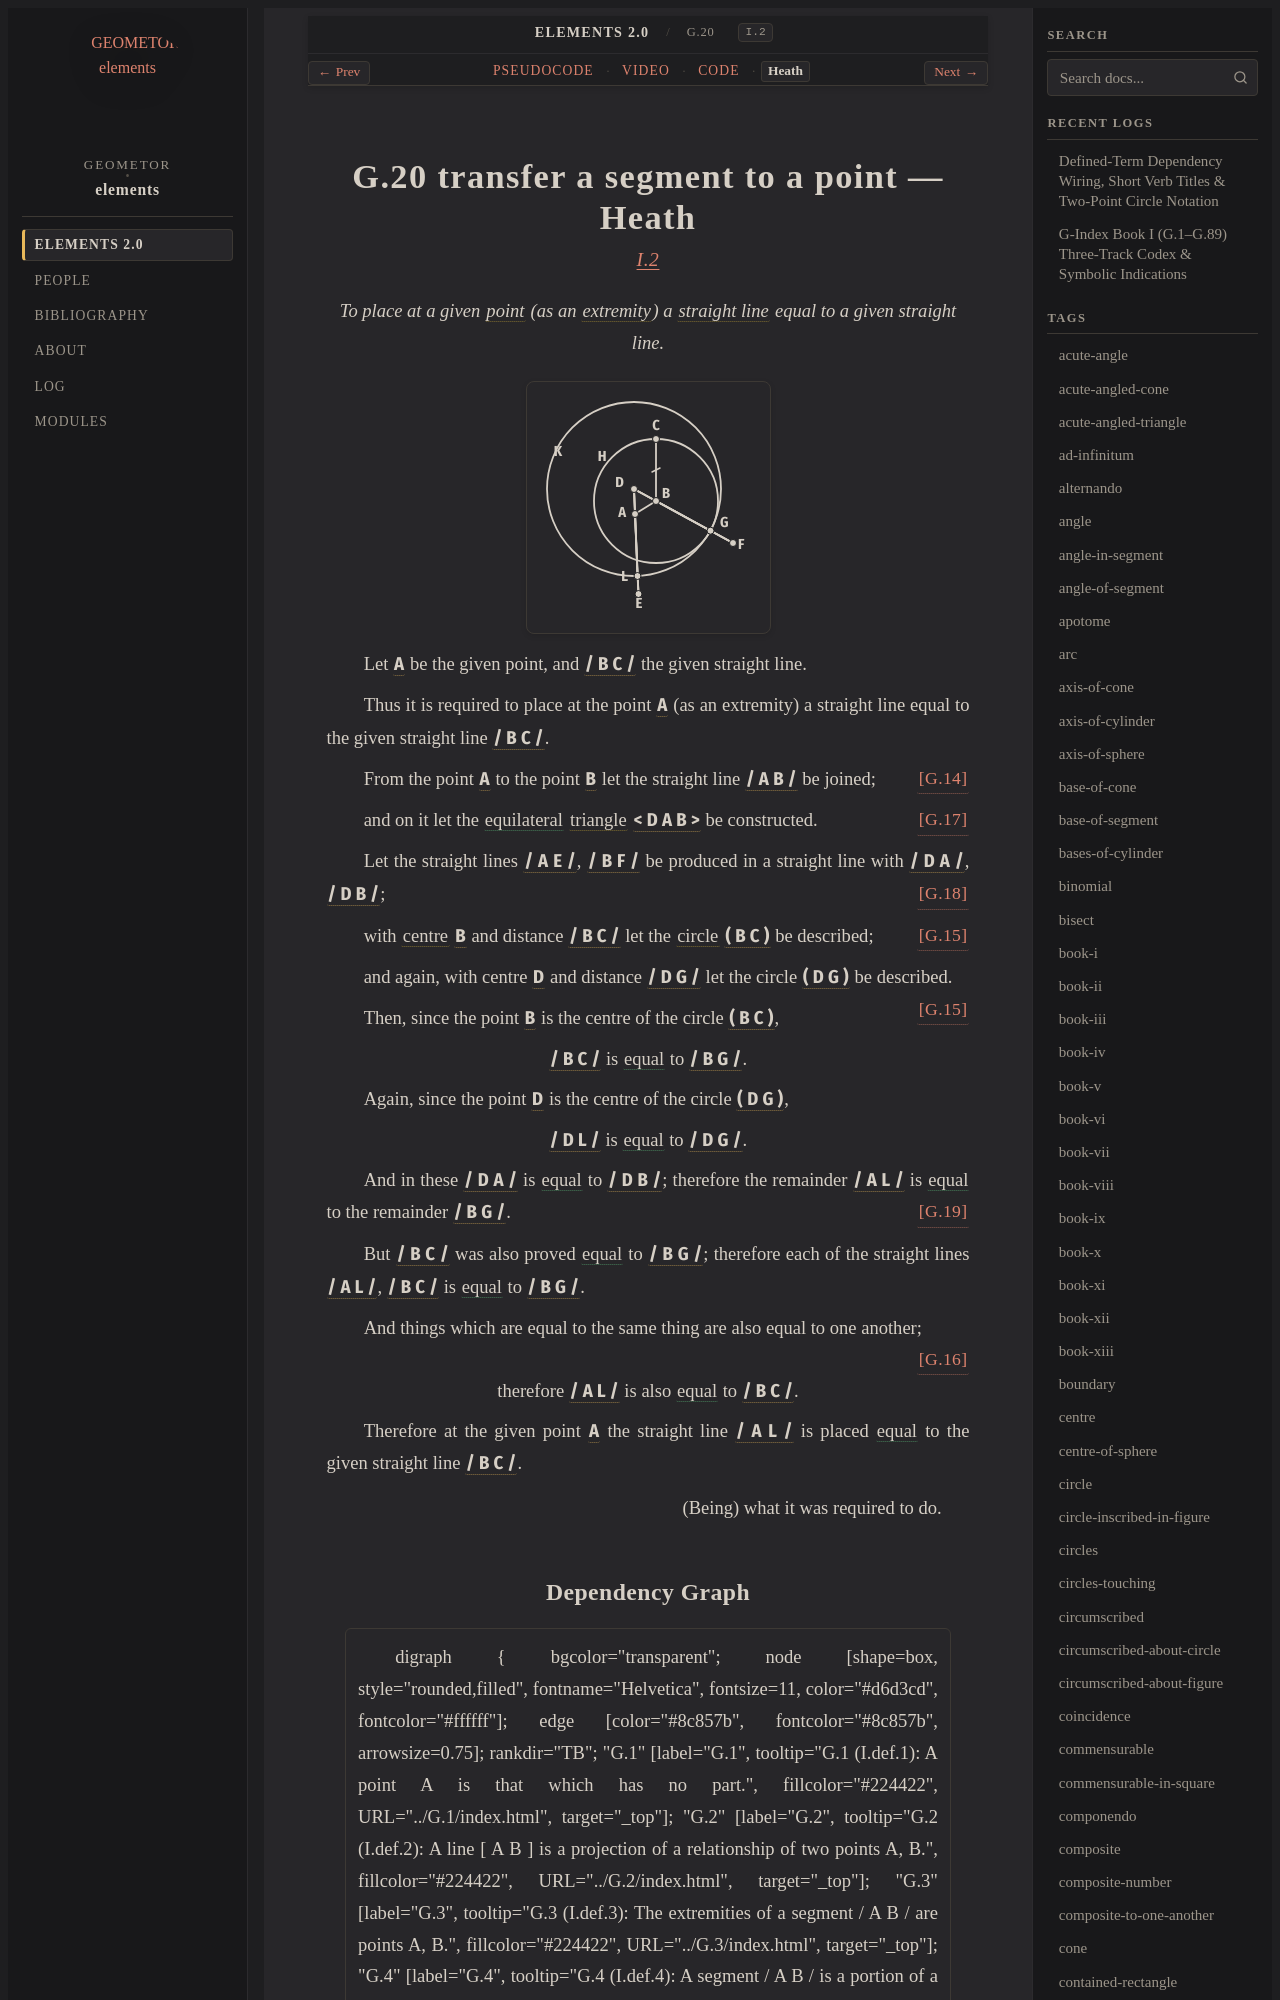

repository: geometor/elements · page: elements2/G.20/heath.html · generator: sphinx

:canonical_id: G.20
:original_id: I.2
:title: G.20 transfer a segment to a point
:volume: I
:book: I
:type: prop
:youtube_id: ajykm3_WS8A

G.20 transfer a segment to a point — Heath
==========================================

.. rubric:: `I.2 <https://geometor.github.io/euclid/heath/volume_I/book_i/propositions/02/>`_

.. enunciation::

   To place at a given :term:`point <G.1>` (as an :term:`extremity <G.6>`) a :term:`straight line <G.4>` equal to a given straight line.

.. picture:: g1.svg
   :alt: Proposition 2 figure

Let :g:`A <g1:A>` be the given point, and :g:`/ B C / <g1:/ B C />` the given straight line.

Thus it is required to place at the point :g:`A <g1:A>` (as an extremity) a straight line equal to the given straight line :g:`/ B C / <g1:/ B C />`.

From the point :g:`A <g1:A>` to the point :g:`B <g1:B>` let the straight line :g:`/ A B / <g1:/ A B />` be joined; :just:`[G.14] <G.14>`

and on it let the :eq:`equilateral <g1:/ D A / = g1:/ D B / = g1:/ A B />` :term:`triangle <G.12>` :g:`< D A B > <g1:< D A B >>` be constructed. :just:`[G.17] <G.17>`

Let the straight lines :g:`/ A E / <g1:/ A E />`, :g:`/ B F / <g1:/ B F />` be produced in a straight line with :g:`/ D A / <g1:/ D A />`, :g:`/ D B / <g1:/ D B />`; :just:`[G.18] <G.18>`

with :term:`centre <G.11>` :g:`B <g1:B>` and distance :g:`/ B C / <g1:/ B C />` let the :term:`circle <G.10>` :g:`( B C ) <g1:( B C )>` be described; :just:`[G.15] <G.15>`

and again, with centre :g:`D <g1:D>` and distance :g:`/ D G / <g1:/ D G />` let the circle :g:`( D G ) <g1:( D G )>` be described. :just:`[G.15] <G.15>`

Then, since the point :g:`B <g1:B>` is the centre of the circle :g:`( B C ) <g1:( B C )>`,

.. assertion::

   :g:`/ B C / <g1:/ B C />` is :eq:`equal <g1:/ B C / = g1:/ B G />` to :g:`/ B G / <g1:/ B G />`.

Again, since the point :g:`D <g1:D>` is the centre of the circle :g:`( D G ) <g1:( D G )>`,

.. assertion::

   :g:`/ D L / <g1:/ D L />` is :eq:`equal <g1:/ D L / = g1:/ D G />` to :g:`/ D G / <g1:/ D G />`.

And in these :g:`/ D A / <g1:/ D A />` is :eq:`equal <g1:/ D A / = g1:/ D B />` to :g:`/ D B / <g1:/ D B />`; therefore the remainder :g:`/ A L / <g1:/ A L />` is :eq:`equal <g1:/ A L / = g1:/ B G />` to the remainder :g:`/ B G / <g1:/ B G />`. :just:`[G.19] <G.19>`

But :g:`/ B C / <g1:/ B C />` was also proved :eq:`equal <g1:/ B C / = g1:/ B G />` to :g:`/ B G / <g1:/ B G />`; therefore each of the straight lines :g:`/ A L / <g1:/ A L />`, :g:`/ B C / <g1:/ B C />` is :eq:`equal <g1:/ A L / = g1:/ B C / = g1:/ B G />` to :g:`/ B G / <g1:/ B G />`.

And things which are equal to the same thing are also equal to one another; :just:`[G.16] <G.16>`

.. assertion::

   therefore :g:`/ A L / <g1:/ A L />` is also :eq:`equal <g1:/ A L / = g1:/ B C />` to :g:`/ B C / <g1:/ B C />`.

Therefore at the given point :g:`A <g1:A>` the straight line :g:`/ A L / <g1:/ A L />` is placed :eq:`equal <g1:/ A L / = g1:/ B C />` to the given straight line :g:`/ B C / <g1:/ B C />`.

.. qed::

   (Being) what it was required to do.
